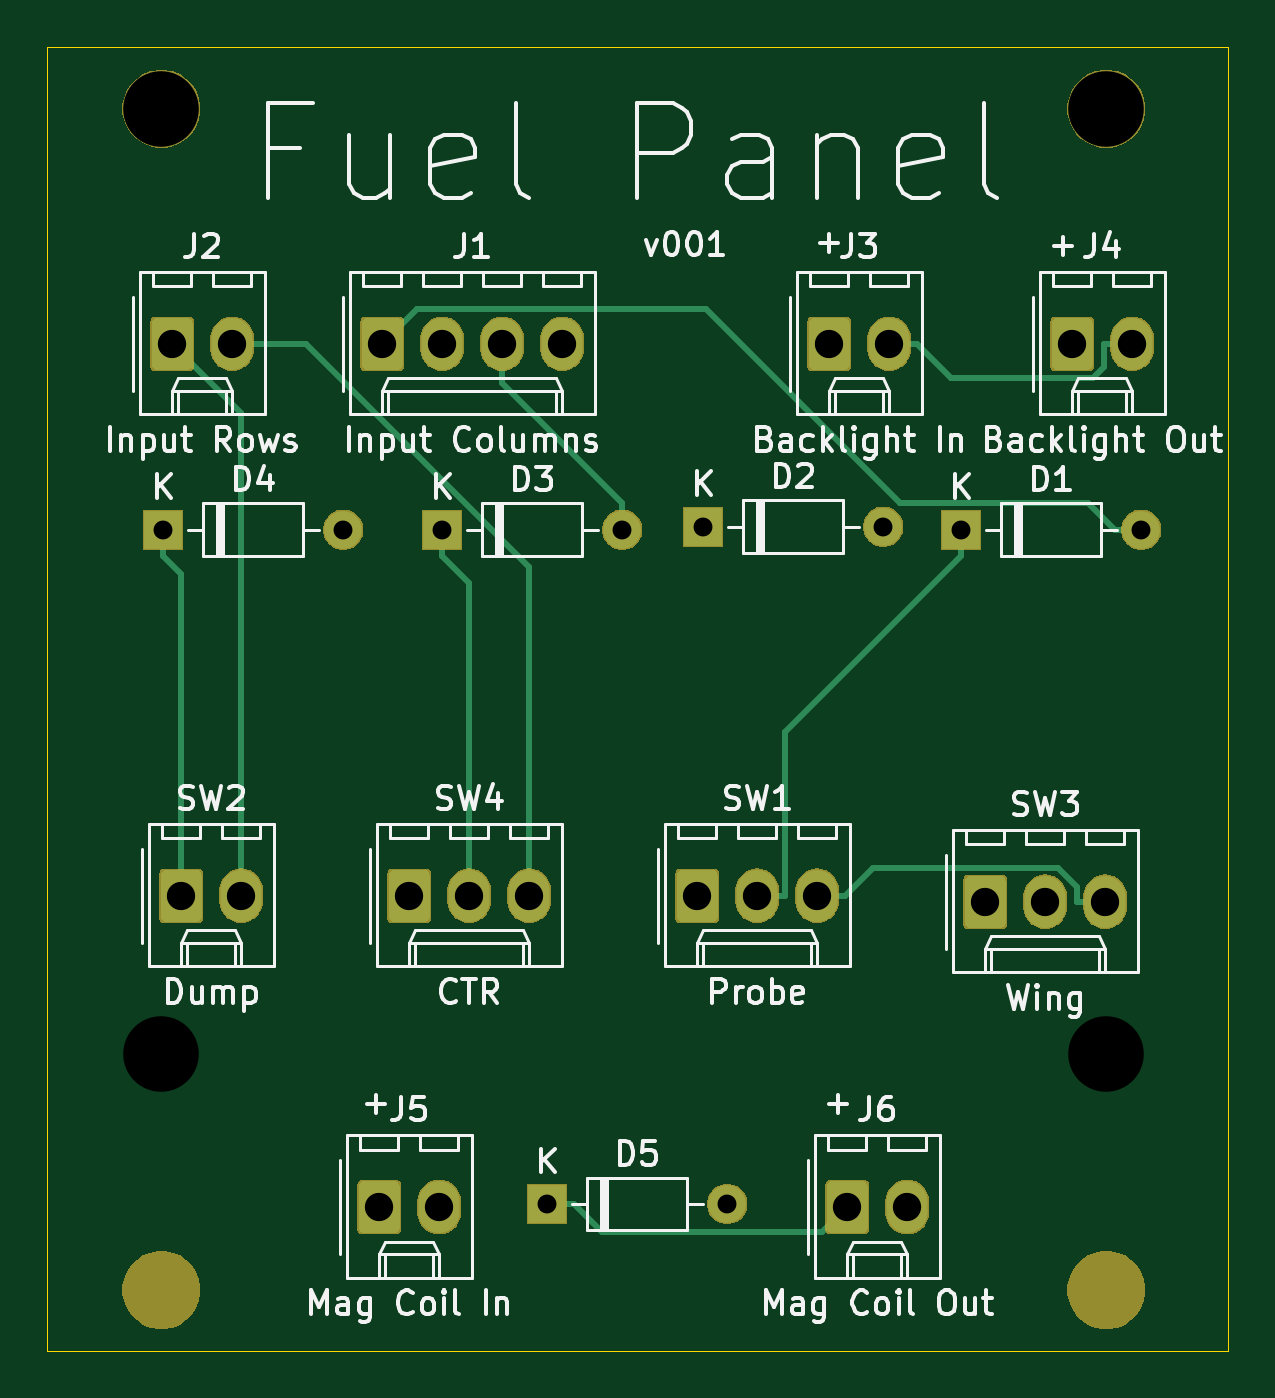
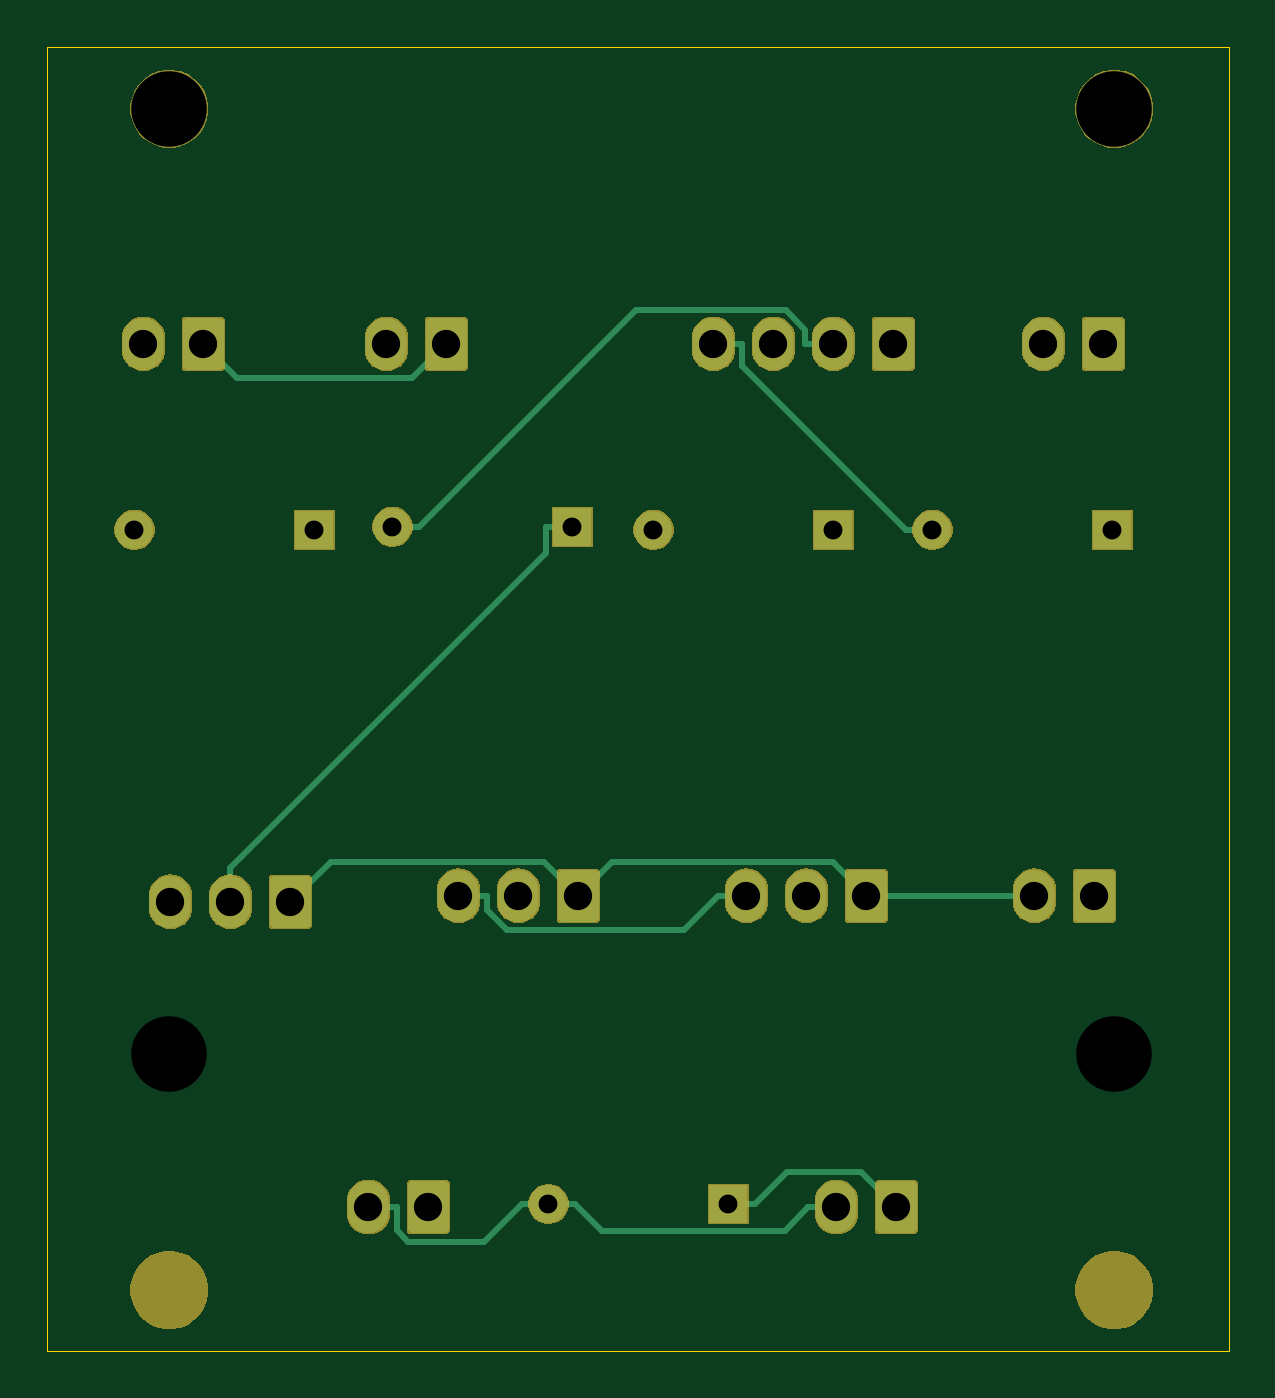
Circuit board: 11 layer files. Board 50.0 x 55.2 mm.
- bottom_copper: OH - Left Console 5 - Fuel Panel-B_Cu.gbr (21716 bytes)
- bottom_mask: OH - Left Console 5 - Fuel Panel-B_Mask.gbr (34933 bytes)
- paste: OH - Left Console 5 - Fuel Panel-B_Paste.gbr (526 bytes)
- bottom_silk: OH - Left Console 5 - Fuel Panel-B_SilkS.gbr (527 bytes)
- outline: OH - Left Console 5 - Fuel Panel-Edge_Cuts.gbr (717 bytes)
- top_copper: OH - Left Console 5 - Fuel Panel-F_Cu.gbr (21416 bytes)
- top_mask: OH - Left Console 5 - Fuel Panel-F_Mask.gbr (34933 bytes)
- paste: OH - Left Console 5 - Fuel Panel-F_Paste.gbr (526 bytes)
- top_silk: OH - Left Console 5 - Fuel Panel-F_SilkS.gbr (48600 bytes)
- drill: OH - Left Console 5 - Fuel Panel-NPTH.drl (373 bytes)
- drill: OH - Left Console 5 - Fuel Panel-PTH.drl (915 bytes)

=== bottom_copper: OH - Left Console 5 - Fuel Panel-B_Cu.gbr (21716 bytes, source omitted) ===
=== bottom_mask: OH - Left Console 5 - Fuel Panel-B_Mask.gbr (34933 bytes, source omitted) ===
=== paste: OH - Left Console 5 - Fuel Panel-B_Paste.gbr ===
G04 #@! TF.GenerationSoftware,KiCad,Pcbnew,(5.1.5-0-10_14)*
G04 #@! TF.CreationDate,2021-02-06T11:34:29+10:00*
G04 #@! TF.ProjectId,OH - Left Console 5 - Fuel Panel,4f48202d-204c-4656-9674-20436f6e736f,rev?*
G04 #@! TF.SameCoordinates,Original*
G04 #@! TF.FileFunction,Paste,Bot*
G04 #@! TF.FilePolarity,Positive*
%FSLAX46Y46*%
G04 Gerber Fmt 4.6, Leading zero omitted, Abs format (unit mm)*
G04 Created by KiCad (PCBNEW (5.1.5-0-10_14)) date 2021-02-06 11:34:29*
%MOMM*%
%LPD*%
G04 APERTURE LIST*
G04 APERTURE END LIST*
M02*

=== bottom_silk: OH - Left Console 5 - Fuel Panel-B_SilkS.gbr ===
G04 #@! TF.GenerationSoftware,KiCad,Pcbnew,(5.1.5-0-10_14)*
G04 #@! TF.CreationDate,2021-02-06T12:47:56+10:00*
G04 #@! TF.ProjectId,OH - Left Console 5 - Fuel Panel,4f48202d-204c-4656-9674-20436f6e736f,rev?*
G04 #@! TF.SameCoordinates,Original*
G04 #@! TF.FileFunction,Legend,Bot*
G04 #@! TF.FilePolarity,Positive*
%FSLAX46Y46*%
G04 Gerber Fmt 4.6, Leading zero omitted, Abs format (unit mm)*
G04 Created by KiCad (PCBNEW (5.1.5-0-10_14)) date 2021-02-06 12:47:56*
%MOMM*%
%LPD*%
G04 APERTURE LIST*
G04 APERTURE END LIST*
M02*

=== outline: OH - Left Console 5 - Fuel Panel-Edge_Cuts.gbr ===
G04 #@! TF.GenerationSoftware,KiCad,Pcbnew,(5.1.5-0-10_14)*
G04 #@! TF.CreationDate,2021-02-06T12:47:56+10:00*
G04 #@! TF.ProjectId,OH - Left Console 5 - Fuel Panel,4f48202d-204c-4656-9674-20436f6e736f,rev?*
G04 #@! TF.SameCoordinates,Original*
G04 #@! TF.FileFunction,Profile,NP*
%FSLAX46Y46*%
G04 Gerber Fmt 4.6, Leading zero omitted, Abs format (unit mm)*
G04 Created by KiCad (PCBNEW (5.1.5-0-10_14)) date 2021-02-06 12:47:56*
%MOMM*%
%LPD*%
G04 APERTURE LIST*
%ADD10C,0.050000*%
G04 APERTURE END LIST*
D10*
X145161000Y-102583000D02*
X145161000Y-47371000D01*
X95161000Y-47371000D02*
X95161000Y-102583000D01*
X95161000Y-102583000D02*
X145161000Y-102583000D01*
X95161000Y-47371000D02*
X145161000Y-47371000D01*
M02*

=== top_copper: OH - Left Console 5 - Fuel Panel-F_Cu.gbr (21416 bytes, source omitted) ===
=== top_mask: OH - Left Console 5 - Fuel Panel-F_Mask.gbr (34933 bytes, source omitted) ===
=== paste: OH - Left Console 5 - Fuel Panel-F_Paste.gbr ===
G04 #@! TF.GenerationSoftware,KiCad,Pcbnew,(5.1.5-0-10_14)*
G04 #@! TF.CreationDate,2021-02-06T12:47:56+10:00*
G04 #@! TF.ProjectId,OH - Left Console 5 - Fuel Panel,4f48202d-204c-4656-9674-20436f6e736f,rev?*
G04 #@! TF.SameCoordinates,Original*
G04 #@! TF.FileFunction,Paste,Top*
G04 #@! TF.FilePolarity,Positive*
%FSLAX46Y46*%
G04 Gerber Fmt 4.6, Leading zero omitted, Abs format (unit mm)*
G04 Created by KiCad (PCBNEW (5.1.5-0-10_14)) date 2021-02-06 12:47:56*
%MOMM*%
%LPD*%
G04 APERTURE LIST*
G04 APERTURE END LIST*
M02*

=== top_silk: OH - Left Console 5 - Fuel Panel-F_SilkS.gbr (48600 bytes, source omitted) ===
=== drill: OH - Left Console 5 - Fuel Panel-NPTH.drl ===
M48
; DRILL file {KiCad (5.1.5-0-10_14)} date Saturday, 06 February 2021 at 11:34:32 am
; FORMAT={-:-/ absolute / metric / decimal}
; #@! TF.CreationDate,2021-02-06T11:34:32+10:00
; #@! TF.GenerationSoftware,Kicad,Pcbnew,(5.1.5-0-10_14)
; #@! TF.FileFunction,NonPlated,1,2,NPTH
FMAT,2
METRIC
T1C3.200
%
G90
G05
T1
X140.0Y-90.0
X100.0Y-50.0
X100.0Y-90.0
X140.0Y-50.0
T0
M30

=== drill: OH - Left Console 5 - Fuel Panel-PTH.drl ===
M48
; DRILL file {KiCad (5.1.5-0-10_14)} date Saturday, 06 February 2021 at 01:07:16 pm
; FORMAT={-:-/ absolute / metric / decimal}
; #@! TF.CreationDate,2021-02-06T13:07:16+10:00
; #@! TF.GenerationSoftware,Kicad,Pcbnew,(5.1.5-0-10_14)
; #@! TF.FileFunction,Plated,1,2,PTH
FMAT,2
METRIC
T1C0.800
T2C1.200
%
G90
G05
T1
X100.076Y-67.818
X107.696Y-67.818
X111.887Y-67.818
X119.507Y-67.818
X133.858Y-67.818
X141.478Y-67.818
X116.332Y-96.36
X123.952Y-96.36
X122.936Y-67.691
X130.556Y-67.691
T2
X122.682Y-83.311
X125.222Y-83.311
X127.762Y-83.311
X109.22Y-96.487
X111.76Y-96.487
X100.838Y-83.311
X103.378Y-83.311
X110.49Y-83.311
X113.03Y-83.311
X115.57Y-83.311
X128.27Y-59.944
X130.81Y-59.944
X138.557Y-59.944
X141.097Y-59.944
X129.032Y-96.487
X131.572Y-96.487
X134.874Y-83.565
X137.414Y-83.565
X139.954Y-83.565
X109.347Y-59.944
X111.887Y-59.944
X114.427Y-59.944
X116.967Y-59.944
X100.457Y-59.944
X102.997Y-59.944
T0
M30
